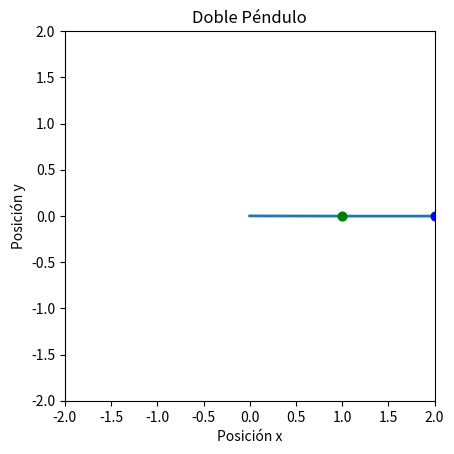

Source code (Python):
import numpy as np
import matplotlib.pyplot as plt
from matplotlib.animation import FuncAnimation

# Definición de las ecuaciones diferenciales del doble péndulo
def double_pendulum(theta1, theta1_dot, theta2, theta2_dot, L1, L2, m1, m2, g, dt):
    # Derivadas de las variables
    #theta1_ddot = (-g*(2*m1 + m2)*np.sin(theta1) - m2*g*np.sin(theta1 - 2*theta2) - 2*np.sin(theta1 - theta2)*m2*(theta2_dot**2*L2 + theta1_dot**2*L1*np.cos(theta1 - theta2))) / (L1*(2*m1 + m2 - m2*np.cos(2*theta1 - 2*theta2)))
    #theta2_ddot = (2*np.sin(theta1 - theta2)*(theta1_dot**2*L1*(m1 + m2) + g*(m1 + m2)*np.cos(theta1) + theta2_dot**2*L2*m2*np.cos(theta1 - theta2))) / (L2*(2*m1 + m2 - m2*np.cos(2*theta1 - 2*theta2)))
    #theta1_ddot = ((m1+m2)*L1*theta1_dot)+(m2*L2*theta2_dot*np.cos(theta1-theta2))+(m2*L2*)
    #theta2_ddot = ()

    theta1_ddot = -((m1+m2)/m1)*theta1 + -((g*m2)/(L1*m1))*theta2
    theta2_ddot = (((m1+m2)*g)/(L2*m1))*theta1 - (((m1+m2)*g)/(L2*m1))*theta2    

    # Método de Euler para la integración numérica
    theta1_new = theta1 + theta1_dot * dt
    theta1_dot_new = theta1_dot + theta1_ddot * dt
    theta2_new = theta2 + theta2_dot * dt
    theta2_dot_new = theta2_dot + theta2_ddot * dt
    
    return theta1_new, theta1_dot_new, theta2_new, theta2_dot_new

# Parámetros del doble péndulo
L1 = 1.0  # Longitud del primer péndulo
L2 = 1.0  # Longitud del segundo péndulo
m1 = 1.0  # Masa del primer péndulo
m2 = 1.0  # Masa del segundo péndulo
g = 9.81  # Aceleración debida a la gravedad
dt = 0.01  # Paso de tiempo para el método de Euler

# Condiciones iniciales
theta1 = np.pi / 2
theta2 = np.pi / 2
theta1_dot = 0
theta2_dot = 0

# Listas para almacenar las posiciones de los nodos en cada fotograma
x1_trace, y1_trace = [], []
x2_trace, y2_trace = [], []

# Función para la animación
def animate(i):
    global theta1, theta1_dot, theta2, theta2_dot
    
    # Calcular nuevas posiciones utilizando el método de Euler
    theta1, theta1_dot, theta2, theta2_dot = double_pendulum(theta1, theta1_dot, theta2, theta2_dot, L1, L2, m1, m2, g, dt)
    
    # Calcular posiciones cartesianas
    x1 = L1 * np.sin(theta1)
    y1 = -L1 * np.cos(theta1)
    x2 = x1 + L2 * np.sin(theta2)
    y2 = y1 - L2 * np.cos(theta2)
    
    # Agregar las posiciones de los nodos a las listas de rastro
    x1_trace.append(x1)
    y1_trace.append(y1)
    x2_trace.append(x2)
    y2_trace.append(y2)
    
    # Actualizar la línea y los puntos de rastro en la animación
    line.set_data([0, x1, x2], [0, y1, y2])
    trace1.set_data(x1_trace, y1_trace)
    trace2.set_data(x2_trace, y2_trace)
    return line, trace1, trace2

# Configuración de la figura
fig, ax = plt.subplots()
ax.set_xlim(-2, 2)
ax.set_ylim(-2, 2)
ax.set_aspect('equal')
line, = ax.plot([], [], lw=2)
trace1, = ax.plot([], [], 'o-', lw=1, color='green')  # Rastro del primer nodo (verde)
trace2, = ax.plot([], [], 'o-', lw=1, color='blue')   # Rastro del segundo nodo (azul)

# Creación de la animación
ani = FuncAnimation(fig, animate, frames=range(1, 1000), interval=10, blit=True)

plt.title('Doble Péndulo')
plt.xlabel('Posición x')
plt.ylabel('Posición y')
plt.show()
